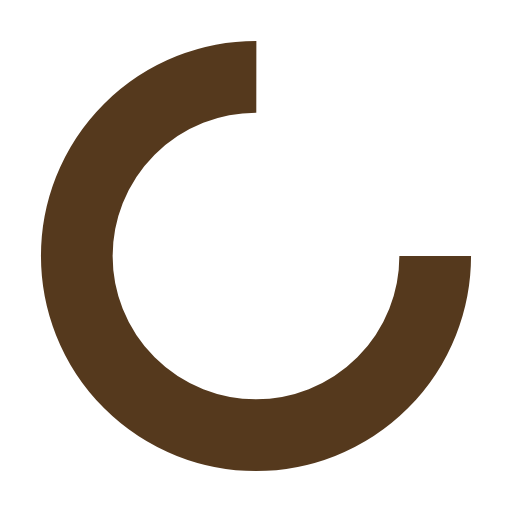
t = 0.00 s
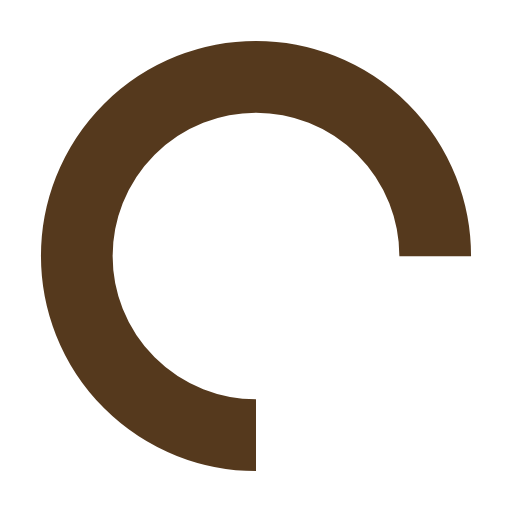
t = 0.25 s
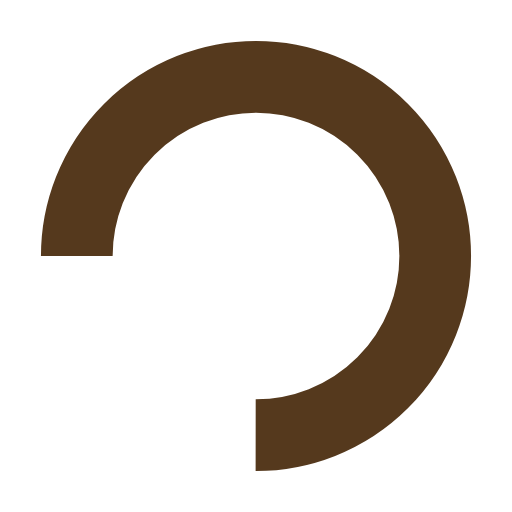
t = 0.50 s
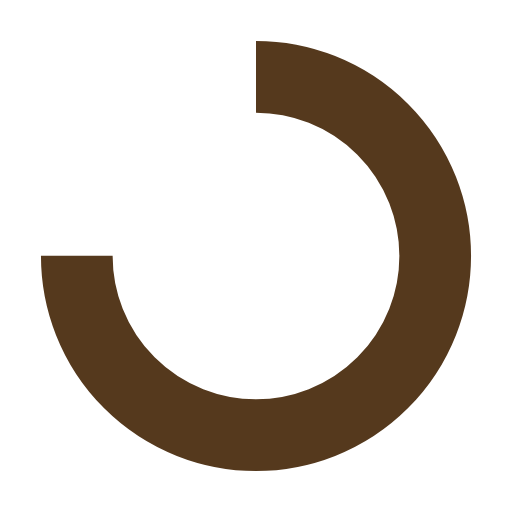
t = 0.75 s

The animated SVG that drew these frames (rendered in a browser with its animation timeline set to each time). Animation: 1 SMIL element (animateTransform=1); one cycle of 1.00 s, repeats indefinitely.

<?xml version="1.0" encoding="utf-8"?>
<svg xmlns="http://www.w3.org/2000/svg" xmlns:xlink="http://www.w3.org/1999/xlink" style="margin: auto; background: none; display: block; shape-rendering: auto;" width="64px" height="64px" viewBox="0 0 100 100" preserveAspectRatio="xMidYMid">
<circle cx="50" cy="50" fill="none" stroke="#55391d" stroke-width="14" r="35" stroke-dasharray="164.93361431346415 56.97787143782138">
  <animateTransform attributeName="transform" type="rotate" repeatCount="indefinite" dur="1s" values="0 50 50;360 50 50" keyTimes="0;1"></animateTransform>
</circle>
<!-- [ldio] generated by https://loading.io/ --></svg>